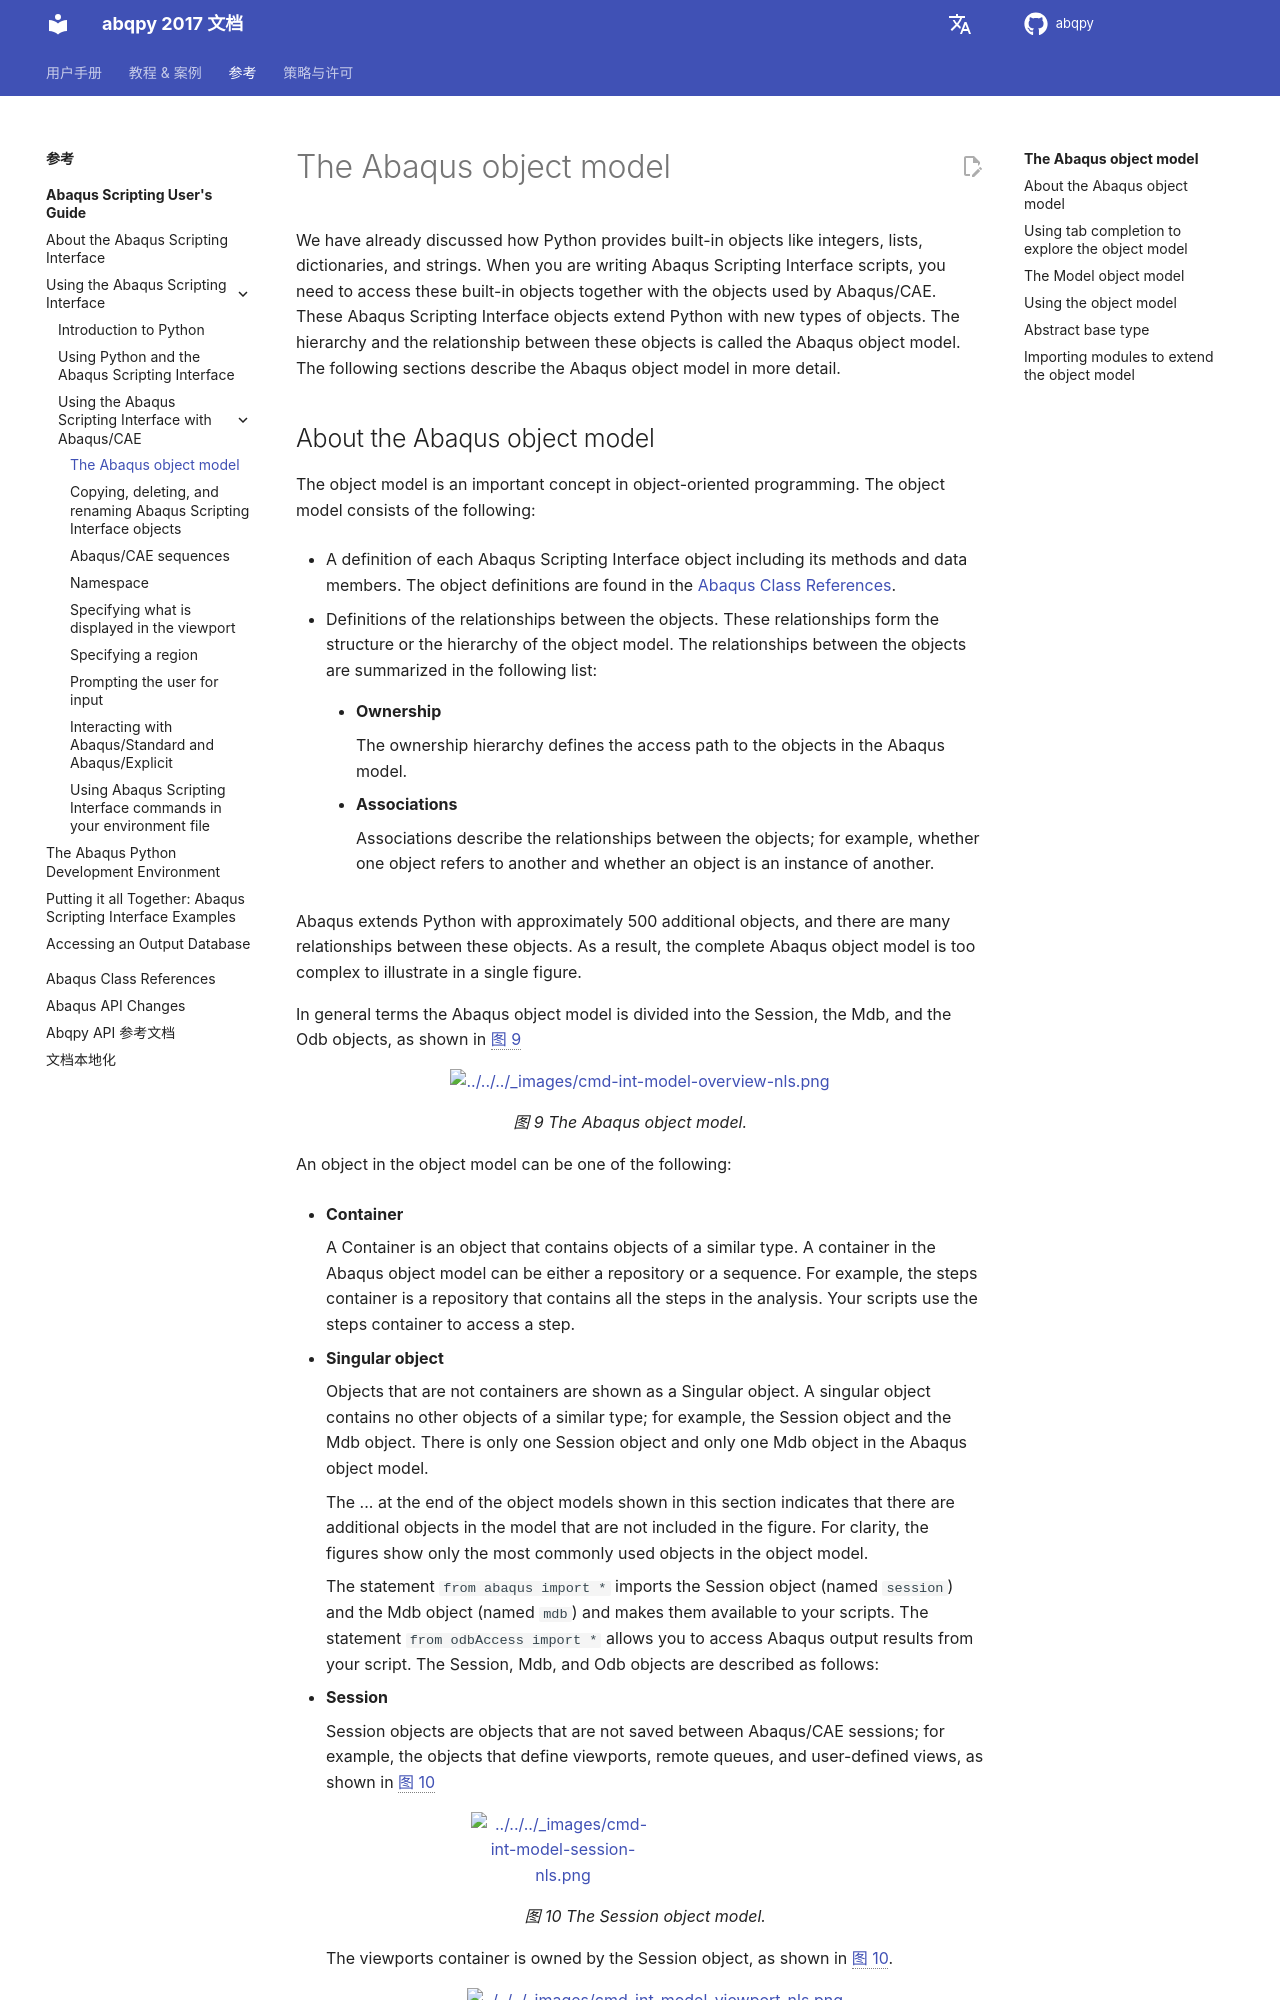

repository: haiiliin/abqpy · page: zh_CN/2017/user/python/use-scripts/object-model.html · generator: sphinx

# The Abaqus object model

We have already discussed how Python provides built-in objects like integers, lists, dictionaries, and strings. When you are writing Abaqus Scripting Interface scripts, you need to access these built-in objects together with the objects used by Abaqus/CAE. These Abaqus Scripting Interface objects extend Python with new types of objects. The hierarchy and the relationship between these objects is called the Abaqus object model. The following sections describe the Abaqus object model in more detail.
